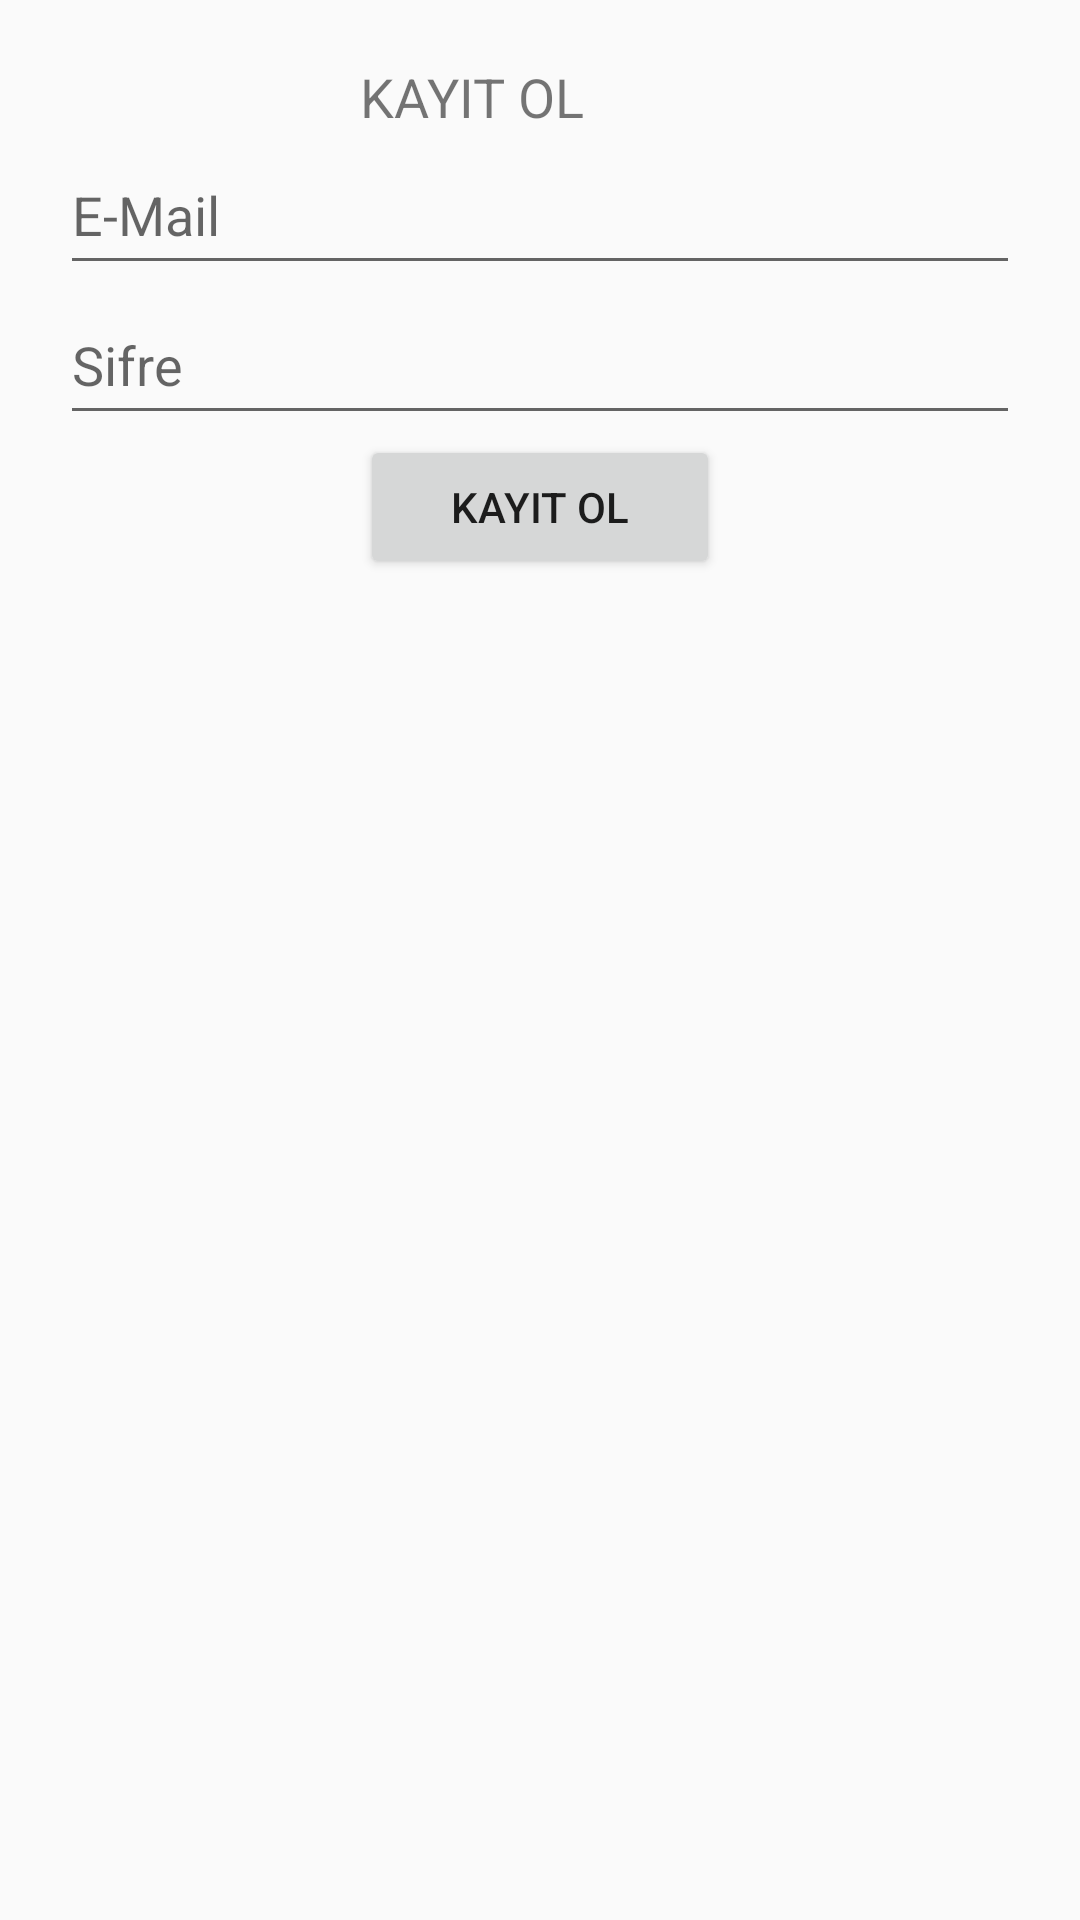

Layout XML and referenced resources for this Android screen:
<!-- AndroidManifest.xml: application theme MyMaterialTheme -->
<!-- res/layout/activity_kayit.xml -->
<?xml version="1.0" encoding="utf-8"?>
<android.support.constraint.ConstraintLayout xmlns:android="http://schemas.android.com/apk/res/android"
    xmlns:app="http://schemas.android.com/apk/res-auto"
    xmlns:tools="http://schemas.android.com/tools"
    android:layout_width="match_parent"
    android:layout_height="match_parent"
    tools:context=".kayitActivity">
    <LinearLayout
        android:layout_width="match_parent"
        android:layout_height="match_parent"
        android:orientation="vertical"
        android:padding="20dp">
        <TextView
            android:id="@+id/kayit"
            android:layout_width="120dp"
            android:layout_height="25dp"
            android:textSize="18dp"
            android:text="KAYIT OL"
            android:layout_gravity="center"
             />

        <EditText
            android:id="@+id/editMail"
            android:layout_width="match_parent"
            android:layout_height="50dp"
            android:ems="10"
            android:hint="E-Mail"
            android:inputType="textEmailAddress"
            tools:layout_editor_absoluteX="9dp"
            tools:layout_editor_absoluteY="59dp" />

        <EditText
            android:id="@+id/editPassword"
            android:layout_width="match_parent"
            android:layout_height="50dp"
            android:ems="10"
            android:hint="Sifre"
            android:inputType="text"
            tools:layout_editor_absoluteX="10dp"
            tools:layout_editor_absoluteY="120dp" />

        <Button
            android:id="@+id/kayitol"
            android:layout_width="120dp"
            android:layout_height="wrap_content"
            android:text="Kayıt Ol"
            android:layout_gravity="center"
            tools:layout_editor_absoluteX="107dp"
            tools:layout_editor_absoluteY="182dp" />
    </LinearLayout>

</android.support.constraint.ConstraintLayout>
<!-- resources referenced by this layout -->
<resources>
  <style name="MyMaterialTheme" parent="MyMaterialTheme.Base">
  
      </style>
  <style name="MyMaterialTheme.Base" parent="Theme.AppCompat.Light.DarkActionBar">
          <item name="windowNoTitle">true</item>
          <item name="windowActionBar">false</item>
          <item name="colorPrimary">@color/colorPrimary</item>
          <item name="colorPrimaryDark">@color/colorPrimaryDark</item>
          <item name="colorAccent">@color/colorAccent</item>
      </style>
  <color name="colorPrimary">#3F51B5</color>
  <color name="colorPrimaryDark">#303F9F</color>
  <color name="colorAccent">#FF4081</color>
</resources>
